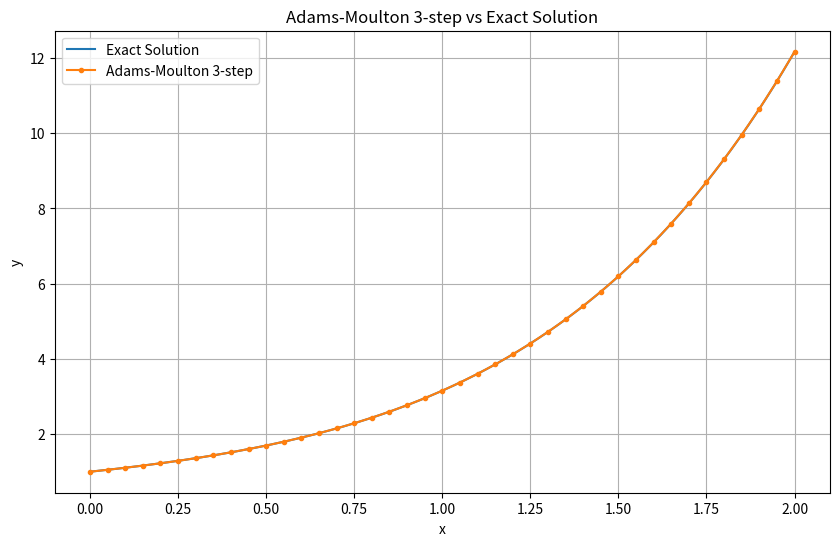

Reproduce this figure in Python.
import math
import os
import csv
import matplotlib.pyplot as plt

# ---------------- problem definition ----------------
# dy/dx = x^2 + y,   y(0) = 1

def ode_function(x, y):
    """Right hand side f(x, y) of the differential equation."""
    return x * x + y

def exact_solution(x):
    """Analytical solution, used to measure the error of the numerical method."""
    return 3 * math.exp(x) - x * x - 2 * x - 2

def taylor_step(x_current, y_current, step_size):
    """One step of the 4th order Taylor series for y' = x^2 + y."""
    # Derivatives of y obtained by differentiating the ODE repeatedly
    first_derivative = x_current * x_current + y_current      # y'   = x^2 + y
    second_derivative = 2 * x_current + first_derivative      # y''  = 2x + y'
    third_derivative = 2 + second_derivative                  # 3rd derivative = 2 + y''
    fourth_derivative = third_derivative                      # 4th derivative = 3rd derivative

    # y(x+h) = y + h*y' + h^2/2! * y'' + h^3/3! * y(3) + h^4/4! * y(4)
    return (y_current
            + step_size * first_derivative
            + (step_size ** 2 / 2) * second_derivative
            + (step_size ** 3 / 6) * third_derivative
            + (step_size ** 4 / 24) * fourth_derivative)

# ---------------- parameters ----------------
x_initial = 0
y_initial = 1
step_size = 0.05
x_final = 2

# number of iterations (40 steps, same as the original code)
number_of_steps = int(round((x_final - x_initial) / step_size))

# lists that store the numerical solution
x_values = [x_initial]
y_values = [y_initial]

# ---------------- numerical method: Adams-Moulton 3-step ----------------
# A multistep method needs several starting points but only y(0) is given,
# so the missing starting values are obtained with the 4th order Taylor series.
for step_index in range(2):
    y_start = taylor_step(x_values[step_index], y_values[step_index], step_size)
    x_values.append(x_initial + (step_index + 1) * step_size)
    y_values.append(y_start)

# Predictor-corrector loop: step_index is the latest known point,
# and the point step_index + 1 is computed.
for step_index in range(2, number_of_steps):
    x_next = x_initial + (step_index + 1) * step_size

    # slopes at the known points
    slope_current = ode_function(x_values[step_index], y_values[step_index])
    slope_previous = ode_function(x_values[step_index - 1], y_values[step_index - 1])
    slope_two_back = ode_function(x_values[step_index - 2], y_values[step_index - 2])

    # Predictor: 4th order Taylor series step gives a first guess of y_next
    y_predicted = taylor_step(x_values[step_index], y_values[step_index], step_size)

    # y_next = y_n + h/24 * (9 f_(n+1) + 19 f_n - 5 f_(n-1) + f_(n-2))
    # Corrector: the formula is implicit (it contains the unknown y_next),
    # so it is iterated, starting from the predicted value, until it converges.
    y_corrected = y_predicted
    for iteration in range(50):
        y_updated = y_values[step_index] + (step_size / 24) * (
            9 * ode_function(x_next, y_corrected) + 19 * slope_current
            - 5 * slope_previous + slope_two_back)
        has_converged = abs(y_updated - y_corrected) < 1e-13
        y_corrected = y_updated
        if has_converged:
            break

    y_next = y_corrected

    x_values.append(x_next)
    y_values.append(y_next)

# ---------------- exact solution (smooth curve for plotting) ----------------
x_exact_curve = []
y_exact_curve = []

for point_index in range(2001):
    x_point = point_index * 0.001
    x_exact_curve.append(x_point)
    y_exact_curve.append(exact_solution(x_point))

# ---------------- print comparison table ----------------
print("Adams-Moulton 3-step (order 4)")
print()

print("x\t\tAM3\t\tExact\t\tAM3 Error")

for row_index in range(len(x_values)):
    x_point = x_values[row_index]

    numerical_value = y_values[row_index]
    exact_value = exact_solution(x_point)

    absolute_error = abs(exact_value - numerical_value)

    print(
        f"{x_point:.2f}\t\t"
        f"{numerical_value:.9f}\t"
        f"{exact_value:.9f}\t"
        f"{absolute_error:.9f}"
    )

print()
print("Number of iterations:", len(x_values) - 1)

print()
print("Value at x =", x_final)
print()

print("Adams-Moulton 3-step:")
print(y_values[-1])

print()
print("Exact Solution:")
print(exact_solution(x_final))

print()
print("Adams-Moulton 3-step Absolute Error:")
print(abs(exact_solution(x_final) - y_values[-1]))

# ---------------- save the numerical values ----------------
# plot_all.py reads this file to draw every method in one graph.
# The results folder is created here, when the script is executed.
os.makedirs("results", exist_ok=True)

with open("results/am3.csv", "w", newline="") as csv_file:
    writer = csv.writer(csv_file)
    writer.writerow(["x", "y"])
    for row_index in range(len(x_values)):
        writer.writerow([x_values[row_index], y_values[row_index]])

# ---------------- plot ----------------
plt.figure(figsize=(10, 6))

plt.plot(x_exact_curve, y_exact_curve, label="Exact Solution")
plt.plot(x_values, y_values, marker="o", markersize=3, label="Adams-Moulton 3-step")

plt.xlabel("x")
plt.ylabel("y")
plt.title("Adams-Moulton 3-step vs Exact Solution")
plt.legend()
plt.grid(True)

plt.savefig("results/am3.png", dpi=300, bbox_inches="tight")

plt.show()
